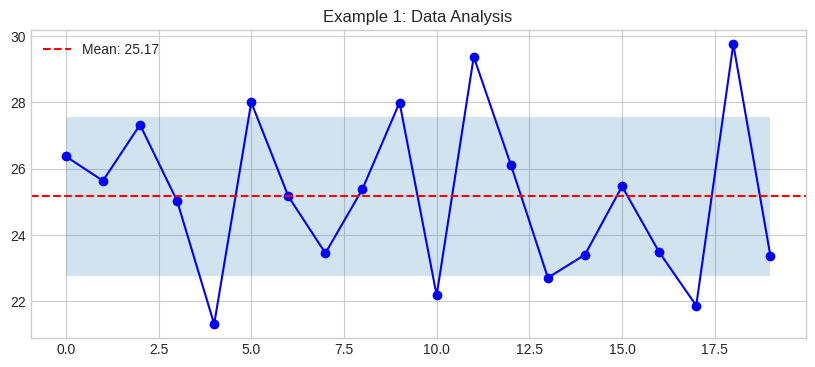

The matplotlib source for this figure:
import sys
sys.path.insert(0, '../../..')

import random
from datetime import datetime, timedelta
from dataclasses import dataclass, field
from typing import Dict, List, Any, Optional
import numpy as np
import pandas as pd
import matplotlib.pyplot as plt

plt.style.use('seaborn-v0_8-whitegrid')

# Example 1: Basic 07 Cloud Edge Integration For Twins Implementation
print("Running Example 1...")

# Create sample data
data = {
    'timestamp': datetime.now(),
    'values': [random.gauss(25, 2) for _ in range(20)]
}

# Process data
mean_val = np.mean(data['values'])
std_val = np.std(data['values'])

print(f"Mean: {mean_val:.2f}")
print(f"Std Dev: {std_val:.2f}")

# Visualize
plt.figure(figsize=(10, 4))
plt.plot(data['values'], 'b-o')
plt.axhline(y=mean_val, color='r', linestyle='--', label=f'Mean: {mean_val:.2f}')
plt.fill_between(range(len(data['values'])), mean_val-std_val, mean_val+std_val, alpha=0.2)
plt.legend()
plt.title('Example 1: Data Analysis')
plt.show()

# Example 2: Advanced 07 Cloud Edge Integration For Twins Implementation
print("Running Example 2...")

@dataclass
class AdvancedTwin:
    """Advanced twin implementation."""
    twin_id: str
    data: Dict[str, Any] = field(default_factory=dict)
    history: List[Dict] = field(default_factory=list)
    
    def update(self, new_data: Dict) -> None:
        self.data.update(new_data)
        self.history.append({'timestamp': datetime.now(), **new_data})
    
    def get_statistics(self) -> Dict:
        if not self.history:
            return {}
        df = pd.DataFrame(self.history)
        return df.describe().to_dict()

# Create and use twin
twin = AdvancedTwin("ADV-001")
for i in range(30):
    twin.update({'value': random.gauss(50, 10), 'quality': random.uniform(0.8, 1.0)})

stats = twin.get_statistics()
print(f"Collected {len(twin.history)} data points")
print(f"Value mean: {stats.get('value', {}).get('mean', 0):.2f}")
